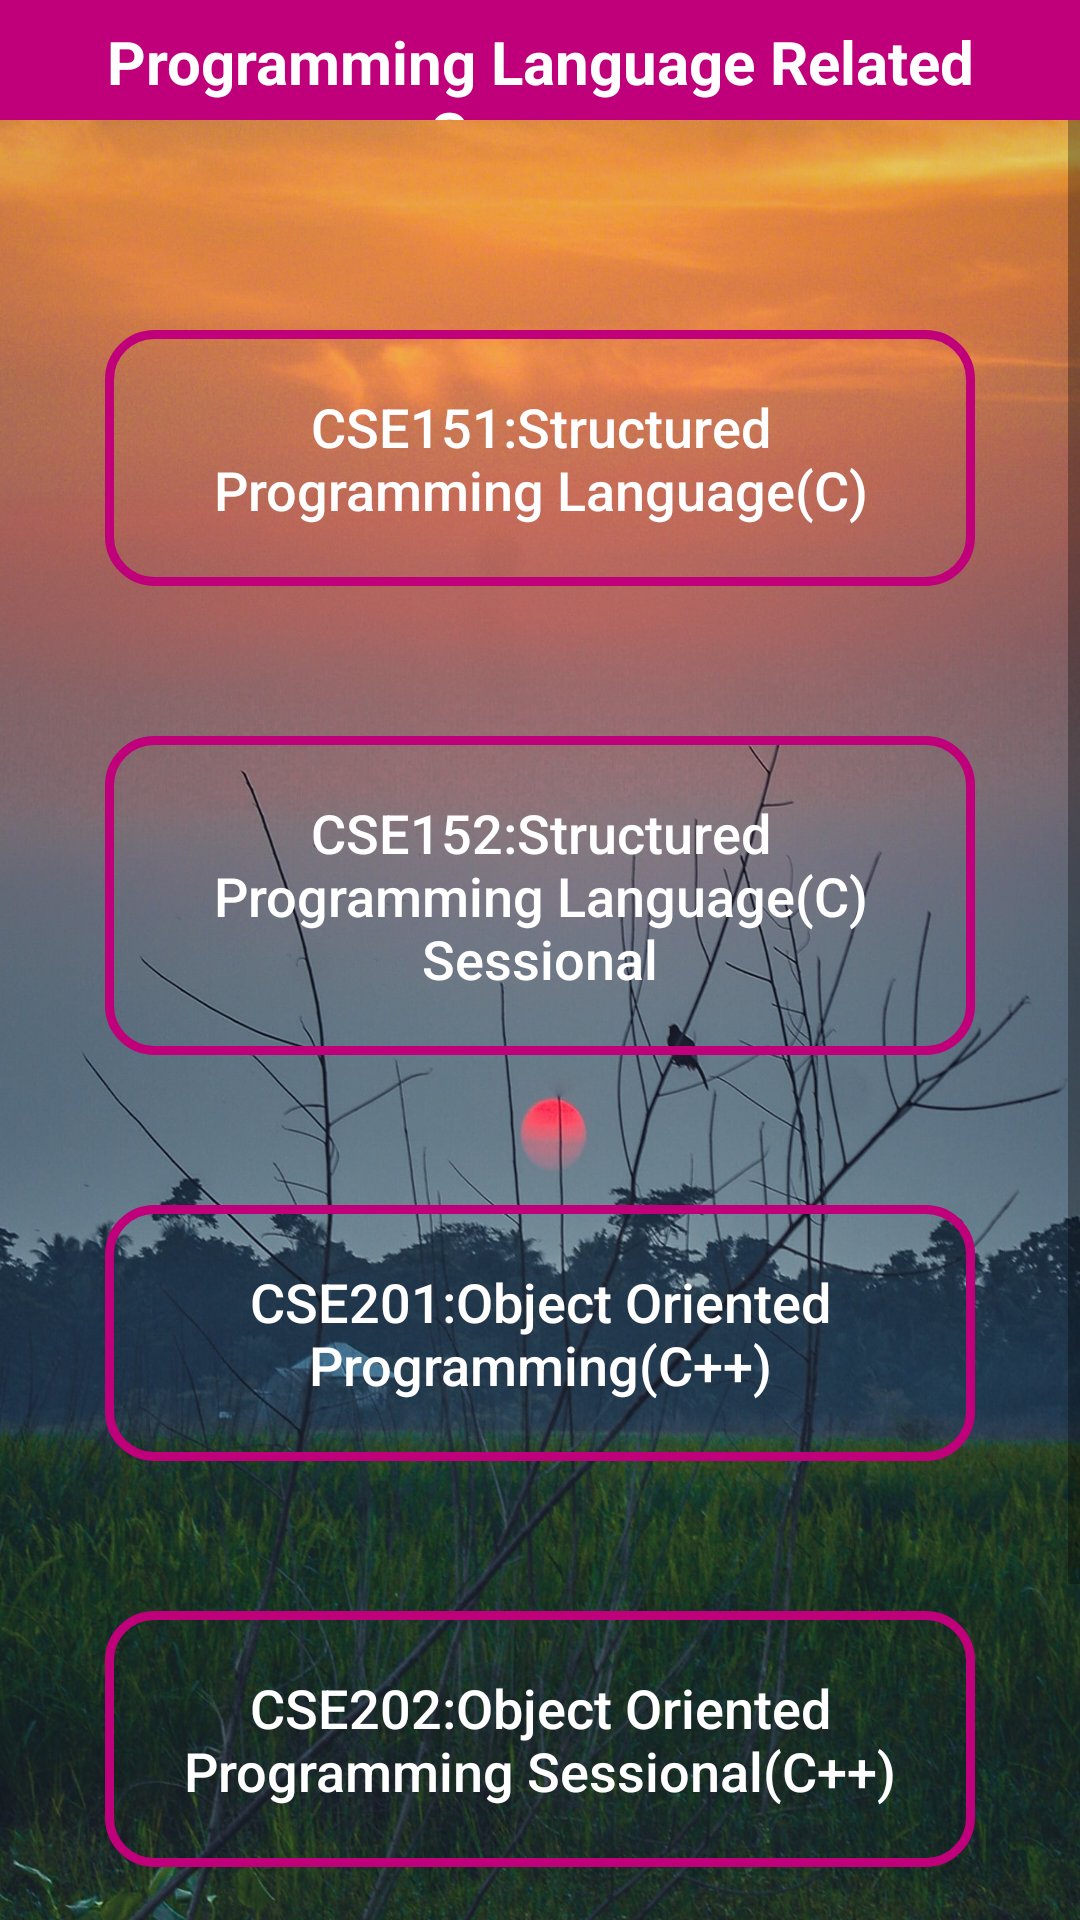

Reconstruct the res/layout file that produces this screen, plus the resources it refers to.
<!-- AndroidManifest.xml: application theme AppTheme -->
<!-- res/layout/activity_programming_language.xml -->
<?xml version="1.0" encoding="utf-8"?>
<LinearLayout xmlns:android="http://schemas.android.com/apk/res/android"
    xmlns:app="http://schemas.android.com/apk/res-auto"
    xmlns:tools="http://schemas.android.com/tools"
    android:layout_width="match_parent"
    android:layout_height="match_parent"

    android:background="@drawable/rising_sun"
    android:orientation="vertical"
    android:layout_gravity="center"
    tools:context=".ProgrammingLanguage">

    <com.google.android.material.appbar.AppBarLayout
        android:id="@+id/app_bar_settings"
        android:layout_width="match_parent"
        android:layout_height="40dp"
        android:background="@color/colorPrimary"
        >

        <TextView
            android:layout_width="match_parent"
            android:layout_height="wrap_content"
            android:text="Programming Language Related Courses"
            android:textAlignment="center"
            android:paddingTop="7dp"
            android:textSize="20sp"
            android:textStyle="bold"
            android:layout_marginTop="0dp"
            android:textColor="@android:color/white"

            />

    </com.google.android.material.appbar.AppBarLayout>

    <ScrollView
        android:layout_width="match_parent"
        android:layout_height="match_parent">

        <LinearLayout
            android:layout_width="match_parent"
            android:layout_height="match_parent"
            android:orientation="vertical"
            android:padding="20dp"
            >

            <Button
                android:id="@+id/cse151"
                android:layout_width="match_parent"
                android:layout_height="wrap_content"
                android:layout_marginLeft="15dp"
                android:layout_marginRight="15dp"
                android:layout_marginTop="50dp"
                android:background="@drawable/input_design"
                android:padding="20dp"
                android:text="CSE151:Structured Programming Language(C)"
                android:textAllCaps="false"
                android:textColor="@android:color/white"
                android:textSize="18sp"  />

            <Button
                android:id="@+id/cse152"
                android:layout_width="match_parent"
                android:layout_height="wrap_content"
                android:layout_marginLeft="15dp"
                android:layout_marginRight="15dp"
                android:layout_marginTop="50dp"
                android:background="@drawable/input_design"
                android:padding="20dp"
                android:text="CSE152:Structured Programming Language(C) Sessional"
                android:textAllCaps="false"
                android:textColor="@android:color/white"
                android:textSize="18sp"  />


            <Button
                android:id="@+id/cse201"
                android:layout_width="match_parent"
                android:layout_height="wrap_content"
                android:layout_marginLeft="15dp"
                android:layout_marginRight="15dp"
                android:layout_marginTop="50dp"
                android:background="@drawable/input_design"
                android:padding="20dp"
                android:text="CSE201:Object Oriented Programming(C++)"
                android:textAllCaps="false"
                android:textColor="@android:color/white"
                android:textSize="18dp" />

            <Button
                android:id="@+id/cse202"
                android:layout_width="match_parent"
                android:layout_height="wrap_content"
                android:layout_marginLeft="15dp"
                android:layout_marginRight="15dp"
                android:layout_marginTop="50dp"
                android:background="@drawable/input_design"
                android:padding="20dp"
                android:text="CSE202:Object Oriented Programming Sessional(C++)"
                android:textAllCaps="false"
                android:textColor="@android:color/white"
                android:textSize="18dp" />

            <Button
                android:id="@+id/cse254"
                android:layout_width="match_parent"
                android:layout_height="wrap_content"
                android:layout_marginLeft="15dp"
                android:layout_marginRight="15dp"
                android:layout_marginTop="50dp"
                android:background="@drawable/input_design"
                android:padding="20dp"
                android:text="CSE254:Object Oriented Programming (Java) Sessional"
                android:textAllCaps="false"
                android:textColor="@android:color/white"
                android:textSize="18sp" />

        </LinearLayout>
    </ScrollView>

</LinearLayout>
<!-- resources referenced by this layout -->
<resources>
  <color name="colorPrimary">#BF007A</color>
  <!-- drawable input_design (drawable) -->
  <?xml version="1.0" encoding="utf-8"?>
  <shape xmlns:android="http://schemas.android.com/apk/res/android">
  
      <stroke
          android:color="@color/colorPrimary"
          android:width="3dp"
          ></stroke>
  
      <corners
          android:radius="15dp"
          ></corners>
  
  </shape>
  <!-- drawable rising_sun: png bitmap (drawable, 334042 bytes) -->
  <style name="AppTheme" parent="Theme.AppCompat.Light.NoActionBar">
          
          <item name="colorPrimary">@color/colorPrimary</item>
          <item name="colorPrimaryDark">@color/colorPrimaryDark</item>
          <item name="colorAccent">@color/colorAccent</item>
          <item name="android:windowAnimationStyle">@style/DialogAnimation</item> 
      </style>
  <color name="colorPrimaryDark">#BF007A</color>
  <color name="colorAccent">#FF4081</color>
  <style name="DialogAnimation">
          <item name="android:windowEnterAnimation">@android:anim/fade_in</item>
          <item name="android:windowExitAnimation">@android:anim/fade_out</item>
      </style>
</resources>
